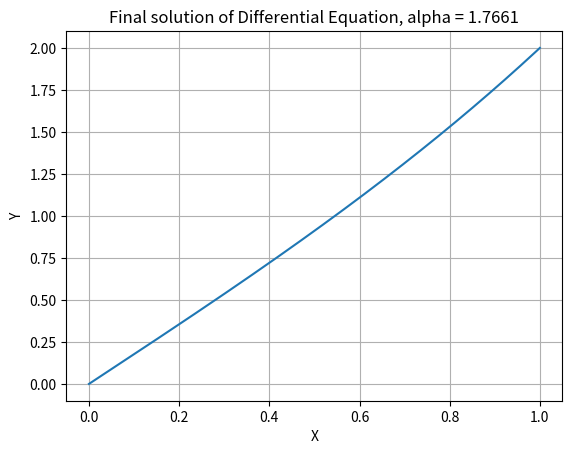

Here is the Python script that generated this plot:
import numpy as np
import matplotlib.pyplot as plt

# Solve task XI.9.3(a)

def d2y(x, y):
    return x * np.sqrt(y)

def f(x, f0, df, h):
    f_new = f0 + df(x, f0) * h

    eps = 1e-4
    for i in range(1000):
        if abs(f_new - f0) <= eps:
            return f_new
        f0 = f_new
        f_new = f0 + df(x, f0) * h

    print("Too many iterations!")
    return f_new

def calculateY(x_arr, y0, alpha, h):
    y = y0
    dy = alpha

    ys = []

    for x in x_arr:
        ys.append(y)
        y += dy * h
        dy = f(x, dy, d2y, h)

    #plt.plot(x_arr, ys)

    return ys

def shootingMethod(x_arr, y0, y1, calc_y, alpha, h_alpha, eps, h):
    y_new = calc_y(x_arr, y0, alpha, h)
    F = y_new[-1] - y1
    while abs(F) > eps:
        y_new = calc_y(x_arr, y0, alpha + h_alpha, h)
        dF = (y_new[-1] - y1 - F) / h_alpha

        alpha = alpha - F/dF

        y_new = calc_y(x_arr, y0, alpha, h)
        F = y_new[-1] - y1
    return y_new, alpha

def main():
    h = 4e-5
    x_arr = np.arange(0.0, 1.0, h)
    y0 = 0
    y1 = 2
    alpha = 0
    h_alpha = 1e-2
    eps = 1e-7

    y_new, alpha = shootingMethod(x_arr, y0, y1, calculateY, alpha, h_alpha, eps, h)

    plt.grid()
    plt.xlabel("X")
    plt.ylabel("Y")
    plt.plot(x_arr, y_new, label="Solution")
    plt.title(f"Final solution of Differential Equation, alpha = {alpha:.4f}")
    plt.show()

if __name__ == "__main__":
  main()
